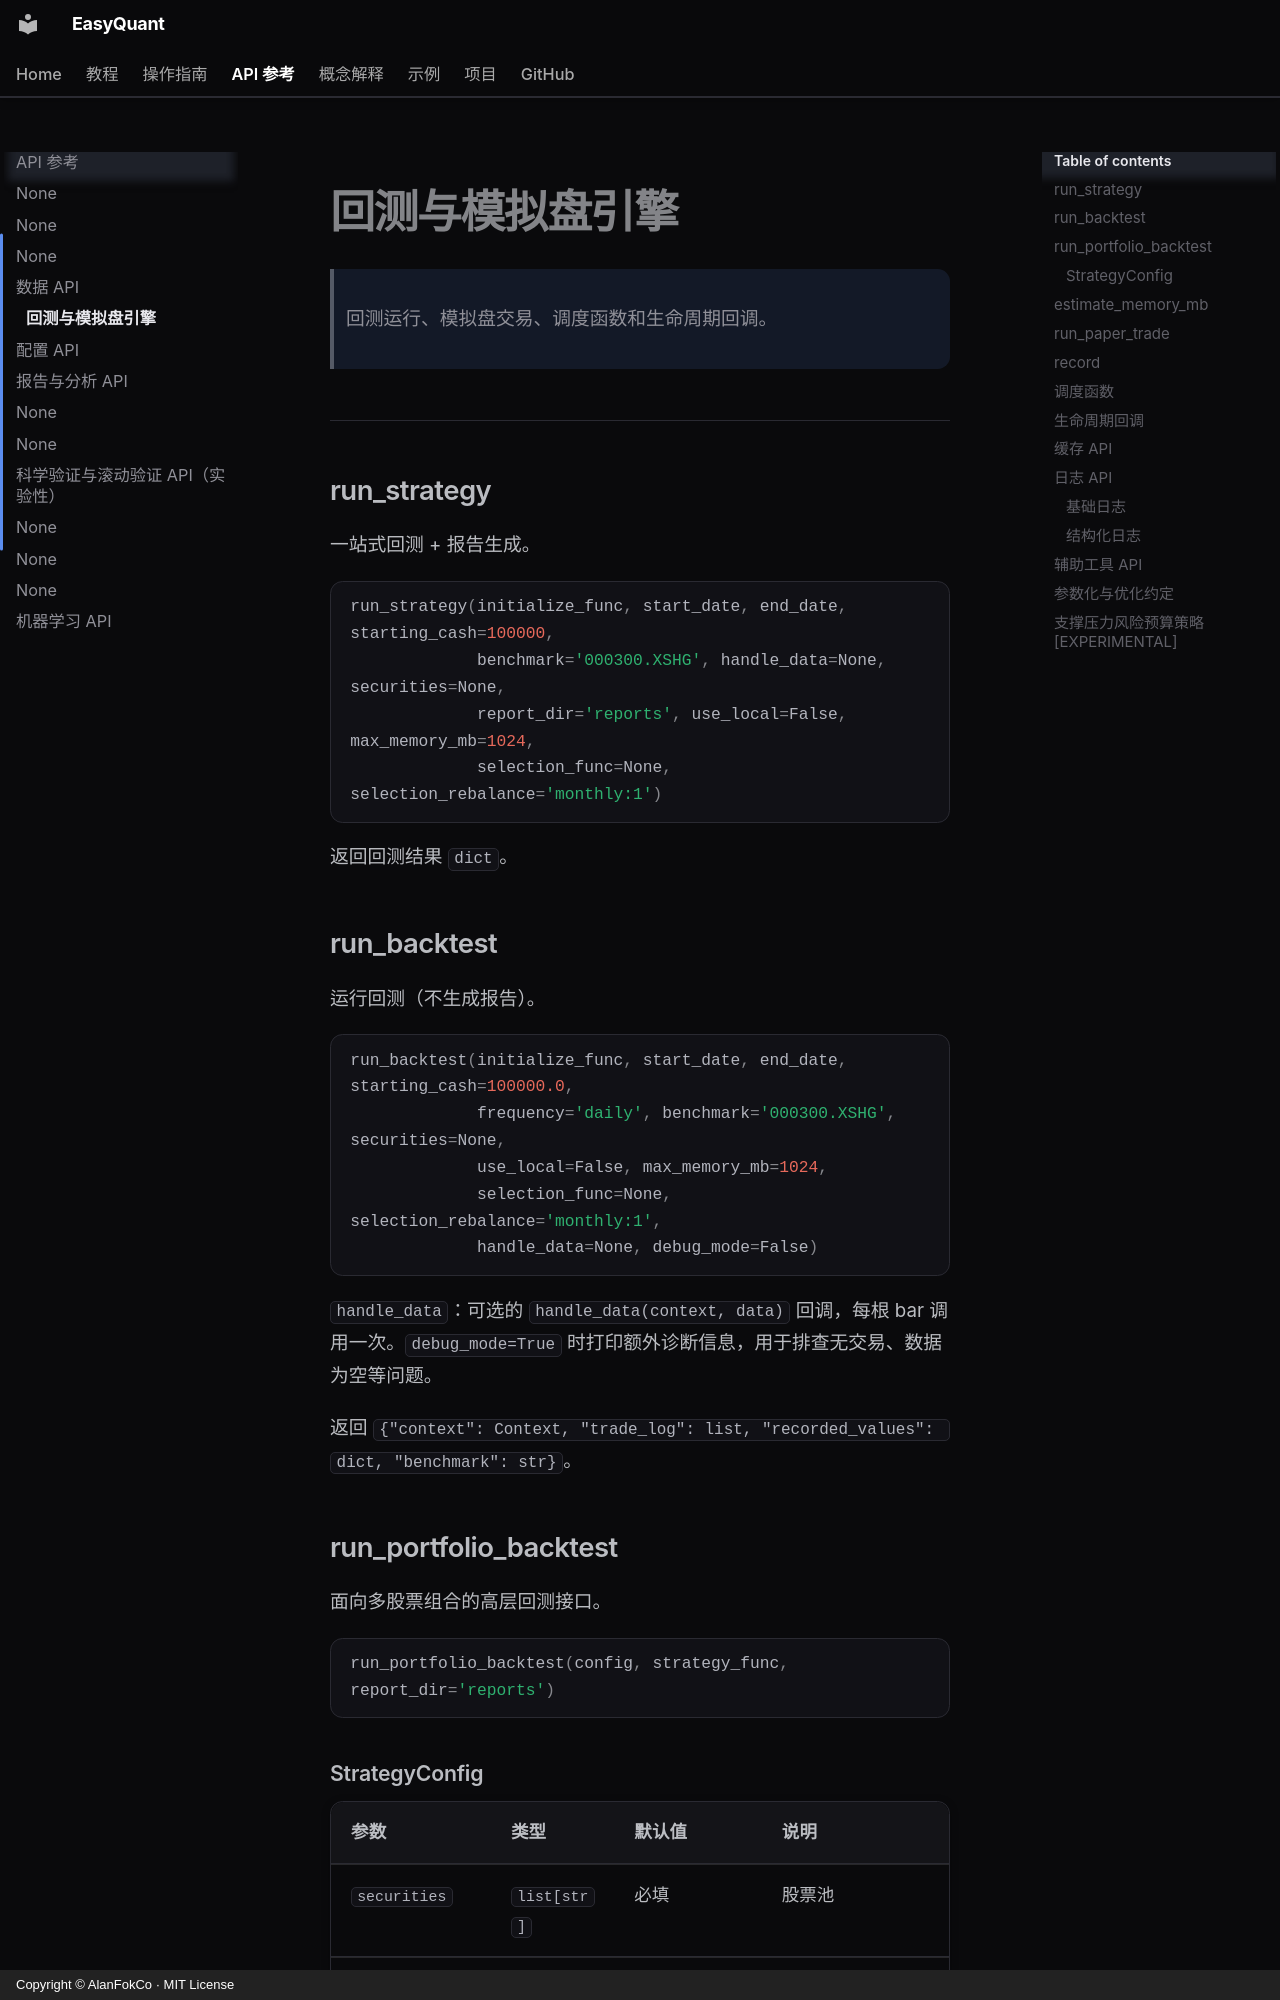

repository: AlanFokCo/EasyQuant · page: reference/api-backtest/index.html · generator: mkdocs · copyright: Copyright © AlanFokCo · MIT License

# 回测与模拟盘引擎

> 回测运行、模拟盘交易、调度函数和生命周期回调。

---

## run_strategy

一站式回测 + 报告生成。

```python
run_strategy(initialize_func, start_date, end_date, starting_cash=100000,
             benchmark='000300.XSHG', handle_data=None, securities=None,
             report_dir='reports', use_local=False, max_memory_mb=1024,
             selection_func=None, selection_rebalance='monthly:1')
```

返回回测结果 `dict`。

## run_backtest

运行回测（不生成报告）。

```python
run_backtest(initialize_func, start_date, end_date, starting_cash=100000.0,
             frequency='daily', benchmark='000300.XSHG', securities=None,
             use_local=False, max_memory_mb=1024,
             selection_func=None, selection_rebalance='monthly:1',
             handle_data=None, debug_mode=False)
```

`handle_data`：可选的 `handle_data(context, data)` 回调，每根 bar 调用一次。`debug_mode=True` 时打印额外诊断信息，用于排查无交易、数据为空等问题。

返回 `{"context": Context, "trade_log": list, "recorded_values": dict, "benchmark": str}`。

## run_portfolio_backtest

面向多股票组合的高层回测接口。

```python
run_portfolio_backtest(config, strategy_func, report_dir='reports')
```
